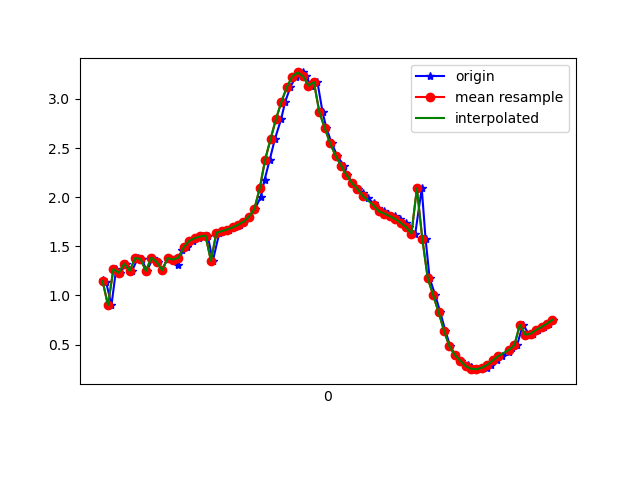

The data file committed next to this chart (first rows):
1617849463341, 545106900283105, 1.1581013, -4.2191157, 8.769144
1617849463353, 545106919513875, 1.136, -4.163, 8.799
1617849463373, 545106938744645, 0.901, -4.583, 8.616
1617849463390, 545106957975415, 1.267, -4.179, 8.773
1617849463405, 545106977206185, 1.231, -4.234, 8.752
1617849463428, 545106996436955, 1.324, -4.193, 8.758
1617849463449, 545107015667725, 1.25, -4.163, 8.783
1617849463470, 545107034898495, 1.38, -4.273, 8.711
1617849463484, 545107054129265, 1.372, -4.228, 8.734
1617849463504, 545107073360035, 1.248, -4.239, 8.747
1617849463526, 545107092590805, 1.384, -4.256, 8.718
1617849463545, 545107111821575, 1.34, -4.181, 8.761
1617849463560, 545107131052345, 1.256, -4.208, 8.761
1617849463580, 545107150283115, 1.379, -4.177, 8.757
1617849463604, 545107169513885, 1.365, -4.103, 8.795
1617849463620, 545107188744655, 1.308, -4.156, 8.778
1617849463635, 545107207975425, 1.46, -4.111, 8.775
1617849463652, 545107227206195, 1.492, -4.052, 8.798
1617849463673, 545107246436965, 1.554, -4.041, 8.792
1617849463697, 545107265667735, 1.582, -4.017, 8.798
1617849463709, 545107284898505, 1.6, -3.992, 8.806
1617849463728, 545107304129275, 1.609, -3.978, 8.811
1617849463747, 545107323360045, 1.351, -4.099, 8.799
1617849463771, 545107342590815, 1.638, -4.024, 8.785
1617849463786, 545107361821585, 1.654, -4.091, 8.75
1617849463805, 545107381052355, 1.671, -4.19, 8.7
1617849463827, 545107400283125, 1.692, -4.326, 8.629
1617849463848, 545107419513895, 1.719, -4.501, 8.534
1617849463862, 545107438744665, 1.749, -4.725, 8.406
1617849463881, 545107457975435, 1.799, -5.028, 8.217
1617849463902, 545107477206205, 1.878, -5.405, 7.956
1617849463924, 545107496436975, 2.001, -5.847, 7.606
1617849463938, 545107515667745, 2.177, -6.353, 7.137
1617849463957, 545107534898515, 2.381, -6.877, 6.563
1617849463976, 545107554129285, 2.591, -7.372, 5.915
1617849463999, 545107573360055, 2.794, -7.831, 5.188
1617849464014, 545107592590825, 2.97, -8.267, 4.345
1617849464033, 545107611821595, 3.119, -8.664, 3.353
1617849464053, 545107631052365, 3.228, -8.978, 2.24
1617849464078, 545107650283135, 3.269, -9.165, 1.164
1617849464091, 545107669513905, 3.23, -9.247, 0.2997
1617849464109, 545107688744675, 3.135, -9.278, -0.3509
1617849464133, 545107707975445, 3.172, -9.16, -1.441
1617849464152, 545107727206215, 2.865, -9.274, -1.347
1617849464166, 545107746436985, 2.705, -9.264, -1.704
1617849464186, 545107765667755, 2.548, -9.258, -1.959
1617849464206, 545107784898525, 2.421, -9.256, -2.122
1617849464230, 545107804129295, 2.322, -9.264, -2.198
1617849464242, 545107823360065, 2.227, -9.286, -2.202
1617849464262, 545107842590835, 2.145, -9.317, -2.154
1617849464284, 545107861821605, 2.087, -9.345, -2.085
1617849464303, 545107881052375, 2.038, -9.372, -2.015
1617849464318, 545107900283145, 1.988, -9.403, -1.914
1617849464341, 545107919513915, 1.939, -9.449, -1.729
1617849464357, 545107938744685, 1.894, -9.508, -1.434
1617849464379, 545107957975455, 1.856, -9.563, -1.07
1617849464395, 545107977206225, 1.833, -9.603, -0.6743
1617849464418, 545107996436995, 1.806, -9.629, -0.224
1617849464438, 545108015667765, 1.778, -9.632, 0.3128
1617849464458, 545108035022299, 1.739, -9.6, 0.924
1617849464471, 545108054253069, 1.696, -9.524, 1.565
... 28 more rows
